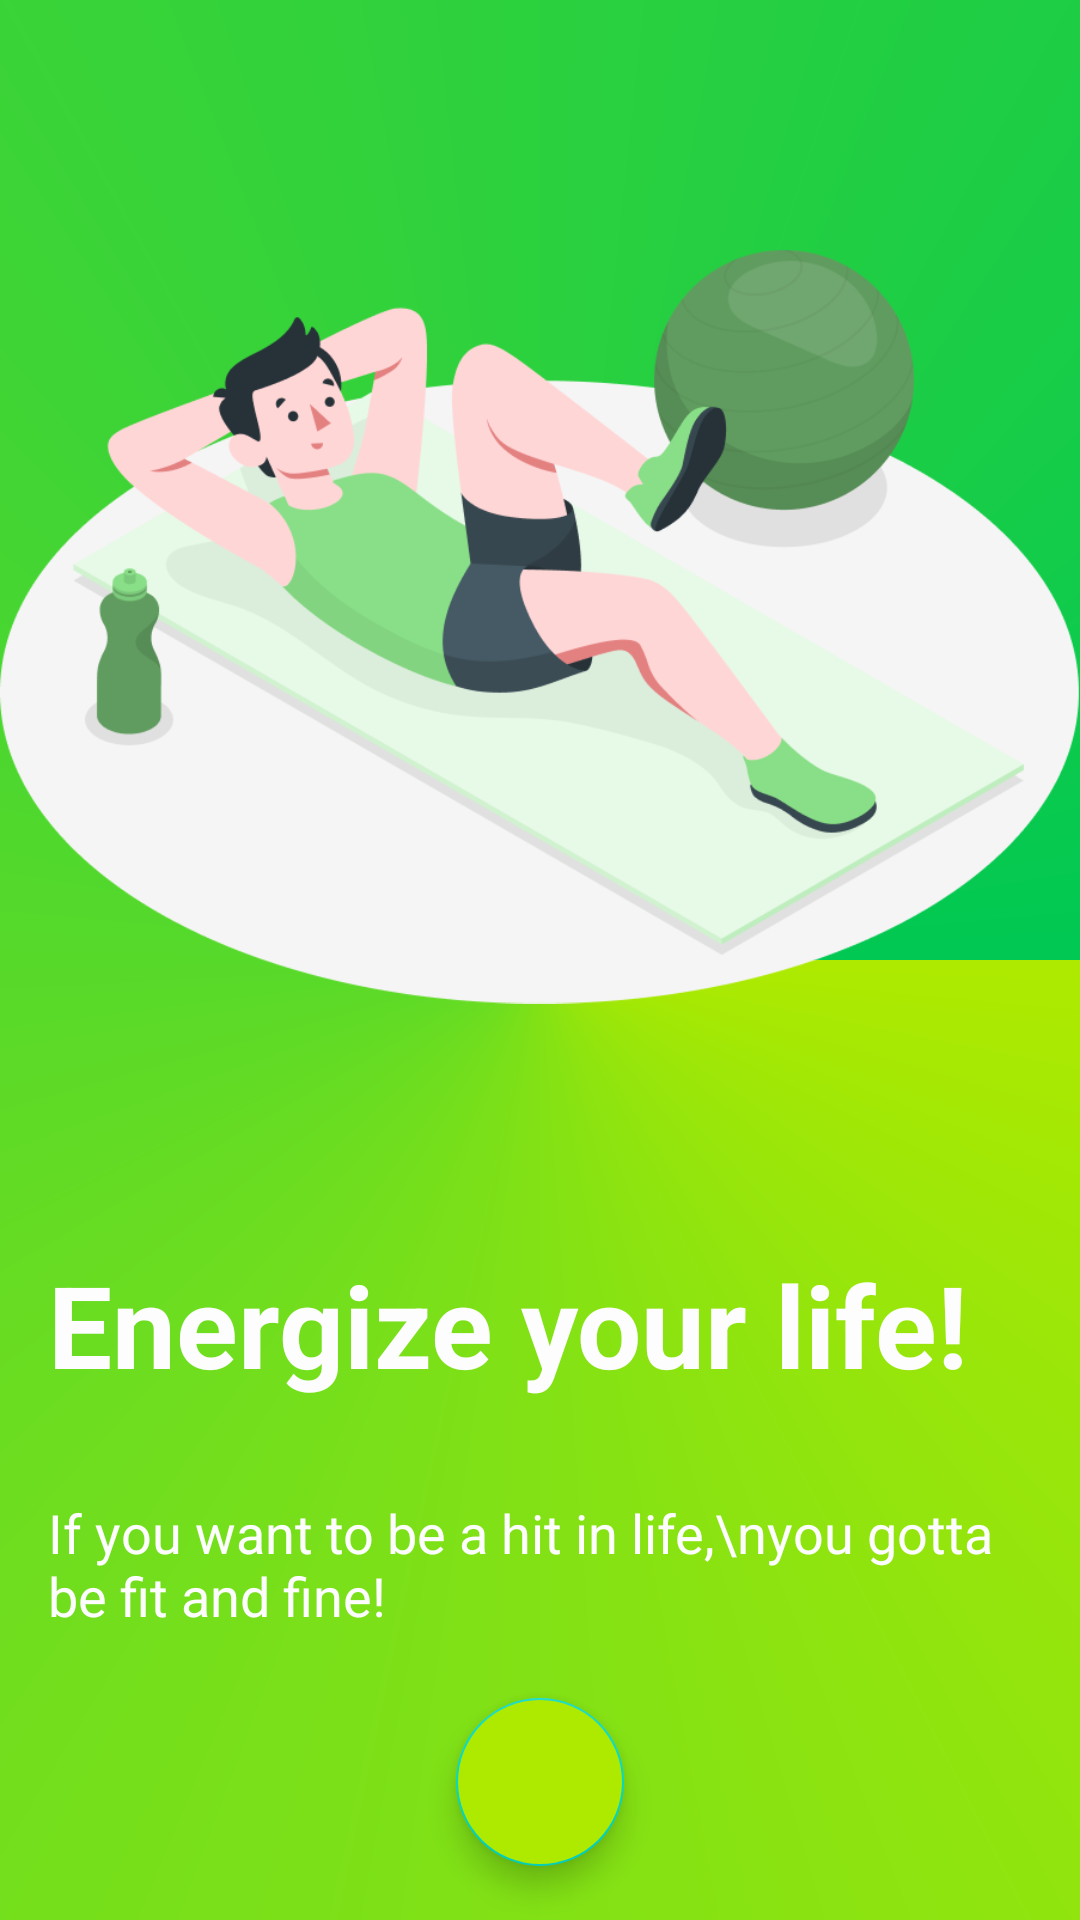

Android layout source for this screen:
<!-- AndroidManifest.xml: activity theme Theme.HealthyWays -->
<!-- res/layout/activity_welcome.xml -->
<?xml version="1.0" encoding="utf-8"?>
<RelativeLayout xmlns:android="http://schemas.android.com/apk/res/android"
xmlns:tools="http://schemas.android.com/tools"
android:layout_width="match_parent"
android:layout_height="match_parent"
xmlns:app="http://schemas.android.com/apk/res-auto"
android:background="@drawable/gradient_background_login"
android:orientation="vertical"
    >

<RelativeLayout
    android:layout_width="match_parent"
    android:layout_height="wrap_content"
    android:orientation="vertical">

    <ImageView
        android:id="@+id/imgWork"
        android:layout_width="match_parent"
        android:layout_height="400dp"
        android:src="@drawable/workout1" />
    <LinearLayout
        android:layout_width="wrap_content"
        android:layout_height="wrap_content"
        android:orientation="vertical"
        android:layout_below="@+id/imgWork"
        android:layout_centerHorizontal="true"
        >
        <TextView
            android:id="@+id/note"
            android:layout_width="wrap_content"
            android:layout_height="wrap_content"
            android:padding="16dp"
            android:layout_below="@+id/imgWork"
            android:text="Energize your life!"
            android:textColor="#FDFDFD"

            android:textSize="38sp"
            android:textStyle="bold"
            android:layout_centerHorizontal="true"
            />
        <TextView
            android:id="@+id/note2"
            android:layout_width="360dp"
            android:layout_height="wrap_content"
            android:padding="16dp"
            android:layout_below="@+id/note"
            android:text="If you want to be a hit in life,\nyou gotta be fit and fine!"
            android:textColor="#FDFDFD"
            android:textSize="18sp"
            android:layout_centerHorizontal="true"
            />

    </LinearLayout>

</RelativeLayout>

<com.google.android.material.floatingactionbutton.FloatingActionButton
    android:layout_width="wrap_content"
    android:layout_height="wrap_content"
    android:src="@drawable/ic_forward"
    android:layout_centerHorizontal="true"
    android:layout_alignParentBottom="true"
    android:elevation="18dp"
    android:layout_margin="18dp"
    app:rippleColor="#FFFFFF"
    android:backgroundTint="@color/gradientColor2"
    android:onClick="openLoginIntent"
    />

</RelativeLayout>
<!-- resources referenced by this layout -->
<resources>
  <color name="gradientColor2">#AEEA00</color>
  <!-- drawable gradient_background_login (drawable) -->
  <?xml version="1.0" encoding="utf-8"?>
  <shape xmlns:android="http://schemas.android.com/apk/res/android"
      android:shape="rectangle">
  
      <gradient
          android:angle="0"
          android:startColor="@color/gradientColor2"
          android:type="sweep"
          android:endColor="@color/gradientColor1"
          />
  
  </shape>
  <!-- drawable workout1: png bitmap (drawable-v24, 66171 bytes) -->
  <style name="Theme.HealthyWays" parent="Theme.MaterialComponents.DayNight.NoActionBar">
          
          <item name="colorPrimary">#0D7739</item>
          <item name="colorPrimaryVariant">#00C853</item>
          <item name="colorOnPrimary">@color/white</item>
          
          <item name="colorSecondary">@color/teal_200</item>
          <item name="colorSecondaryVariant">@color/teal_700</item>
          <item name="colorOnSecondary">@color/black</item>
          
          <item name="android:statusBarColor" tools:targetApi="l">?attr/colorPrimaryVariant</item>
          
      </style>
  <color name="gradientColor1">@color/colorAccent</color>
  <color name="white">#FFFFFFFF</color>
  <color name="teal_200">#FF03DAC5</color>
  <color name="teal_700">#FF018786</color>
  <color name="black">#FF000000</color>
  <color name="colorAccent">#00C853</color>
</resources>
